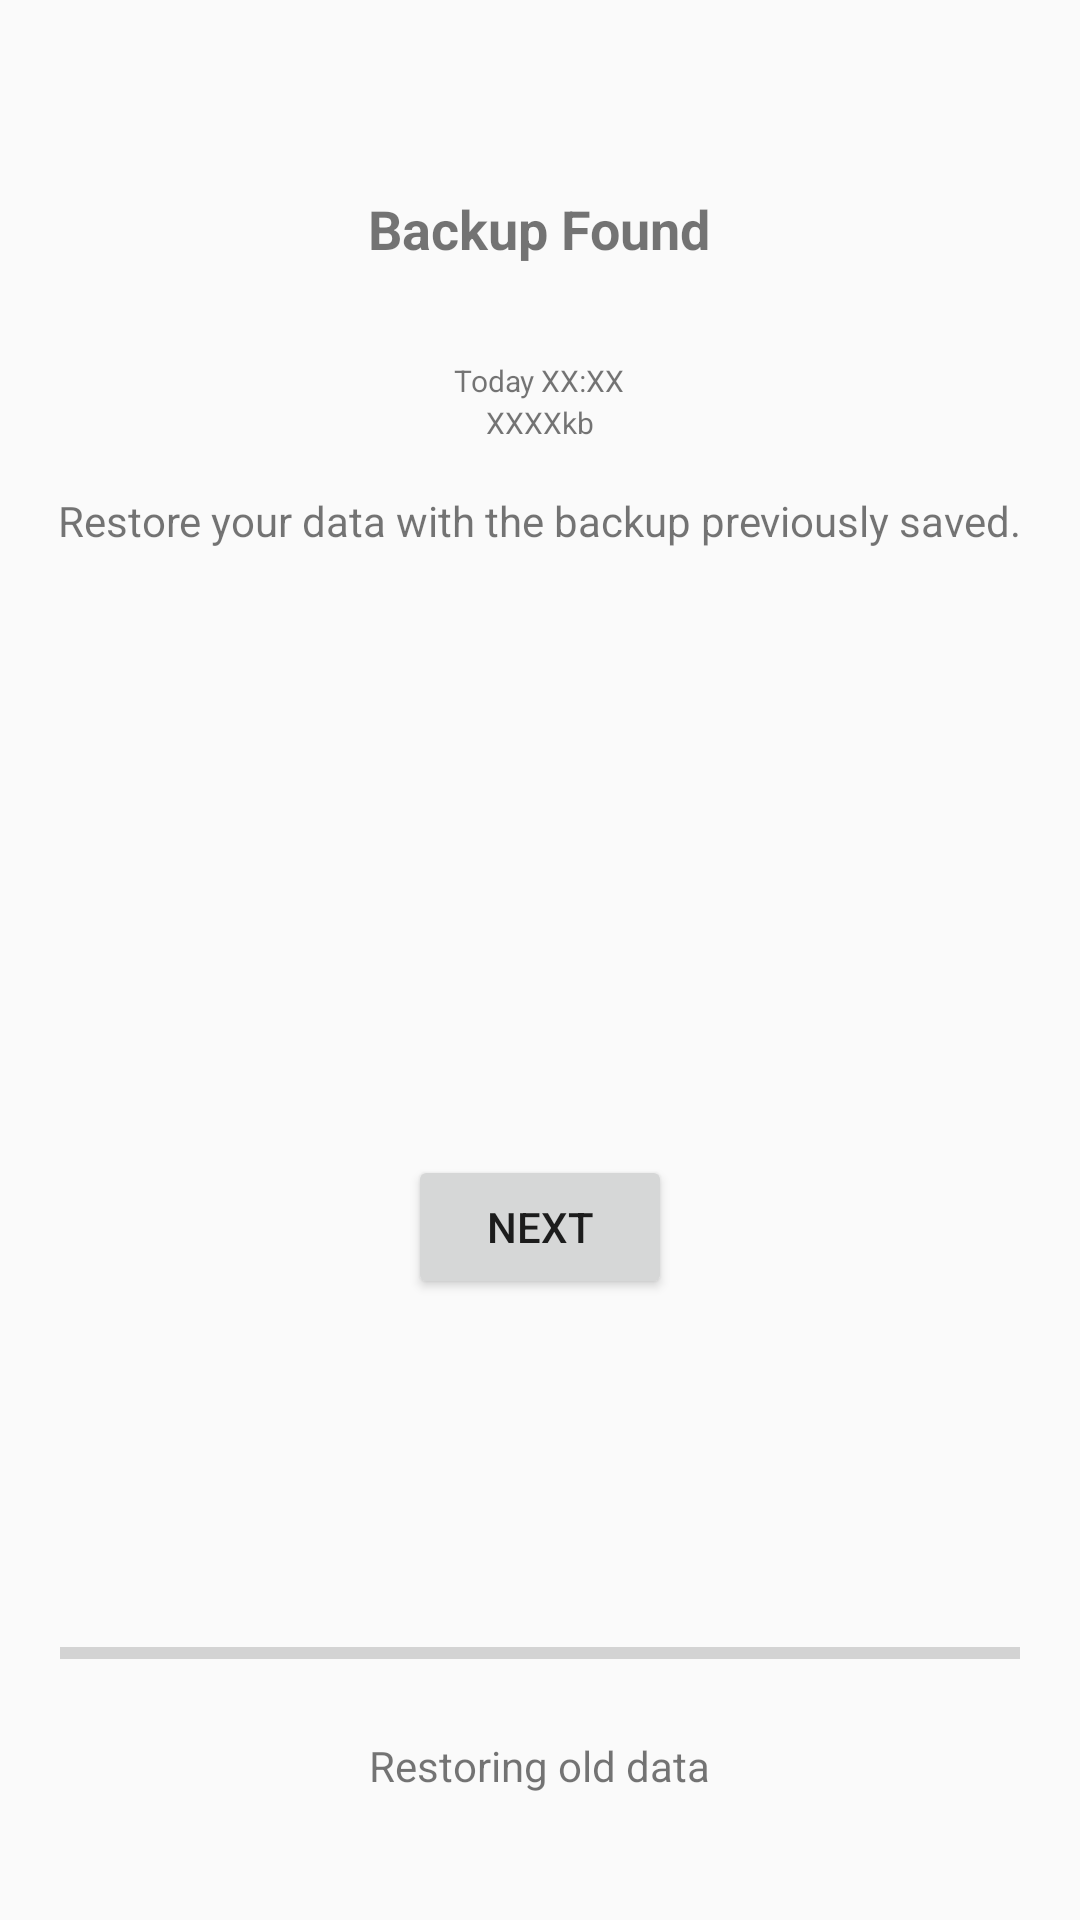

Produce the Android XML layout that renders to this screen, including the resource entries it uses.
<!-- AndroidManifest.xml: application theme Theme.AppCompat.Light.NoActionBar -->
<!-- res/layout/activity_restoring.xml -->
<?xml version="1.0" encoding="utf-8"?>
<RelativeLayout xmlns:android="http://schemas.android.com/apk/res/android"
    xmlns:app="http://schemas.android.com/apk/res-auto"
    xmlns:tools="http://schemas.android.com/tools"
    android:layout_width="match_parent"
    android:layout_height="match_parent"
    tools:context=".RestoringActivity">

    <TextView
        android:id="@+id/txtBackup"
        android:layout_width="wrap_content"
        android:layout_height="wrap_content"
        android:layout_alignParentTop="true"
        android:layout_centerHorizontal="true"
        android:layout_marginTop="64dp"
        android:text="Backup Found"
        android:textSize="18sp"
        android:textStyle="bold"
        tools:layout_editor_absoluteX="162dp"
        tools:layout_editor_absoluteY="126dp" />

    <TextView
        android:id="@+id/txtDateTime"
        android:layout_width="wrap_content"
        android:layout_height="wrap_content"
        android:layout_above="@+id/txtSize"
        android:layout_centerHorizontal="true"
        android:layout_marginBottom="-134dp"
        android:text="Today XX:XX"
        android:textSize="10sp"
        tools:layout_editor_absoluteX="162dp"
        tools:layout_editor_absoluteY="168dp" />

    <TextView
        android:id="@+id/txtSize"
        android:layout_width="wrap_content"
        android:layout_height="wrap_content"
        android:layout_alignParentTop="true"
        android:layout_centerHorizontal="true"
        android:layout_marginTop="134dp"
        android:text="XXXXkb"
        android:textSize="10sp"
        tools:layout_editor_absoluteX="162dp"
        tools:layout_editor_absoluteY="194dp" />

    <TextView
        android:id="@+id/txtDetails"
        android:layout_width="wrap_content"
        android:layout_height="wrap_content"
        android:layout_alignParentTop="true"

        android:layout_centerHorizontal="true"
        android:layout_marginTop="164dp"
        android:text="Restore your data with the backup previously saved."
        android:textSize="14sp"
        tools:layout_editor_absoluteX="162dp"
        tools:layout_editor_absoluteY="244dp" />

    <TextView
        android:id="@+id/txtRestoring"
        android:layout_width="wrap_content"
        android:layout_height="wrap_content"
        android:layout_alignParentBottom="true"
        android:layout_centerHorizontal="true"
        android:layout_marginBottom="42dp"
        android:text="Restoring old data" />

    <ProgressBar
        android:id="@+id/progressBar"
        style="?android:attr/progressBarStyleHorizontal"
        android:layout_width="350dp"
        android:backgroundTint="@color/colorPrimary"
        android:layout_height="wrap_content"
        android:layout_centerHorizontal="true"
        android:layout_above="@id/txtRestoring"
        android:layout_margin="20dp"/>

    <Button
        android:id="@+id/btnnext_temp"
        android:layout_width="wrap_content"
        android:layout_height="wrap_content"
        android:layout_alignParentBottom="true"
        android:layout_centerHorizontal="true"
        android:layout_marginBottom="207dp"
        android:text="Next" />


</RelativeLayout>
<!-- resources referenced by this layout -->
<resources>

  <!-- not gathered from this repository: default colours our renderer supplied (Android Studio template values) -->
  <color name="colorPrimary">#FF6200EE</color>
</resources>
